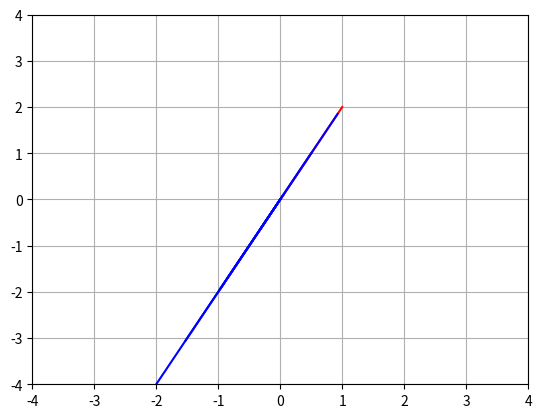

Here is the Python script that generated this plot:
import numpy as np
import matplotlib.pyplot as plt

# Code Challenge 1

# create a 2D vector
v = np.array([1, 2])

# plot the vector
plt.plot([0, v[0]], [0, v[1]], 'r', label='v')

for i in range(10):
    s = np.random.randn()
    sv = s*v
    plt.plot([0, sv[0]], [0, sv[1]], 'b', label='sv')

plt.grid()
plt.axis([-4, 4, -4, 4])

plt.show()
